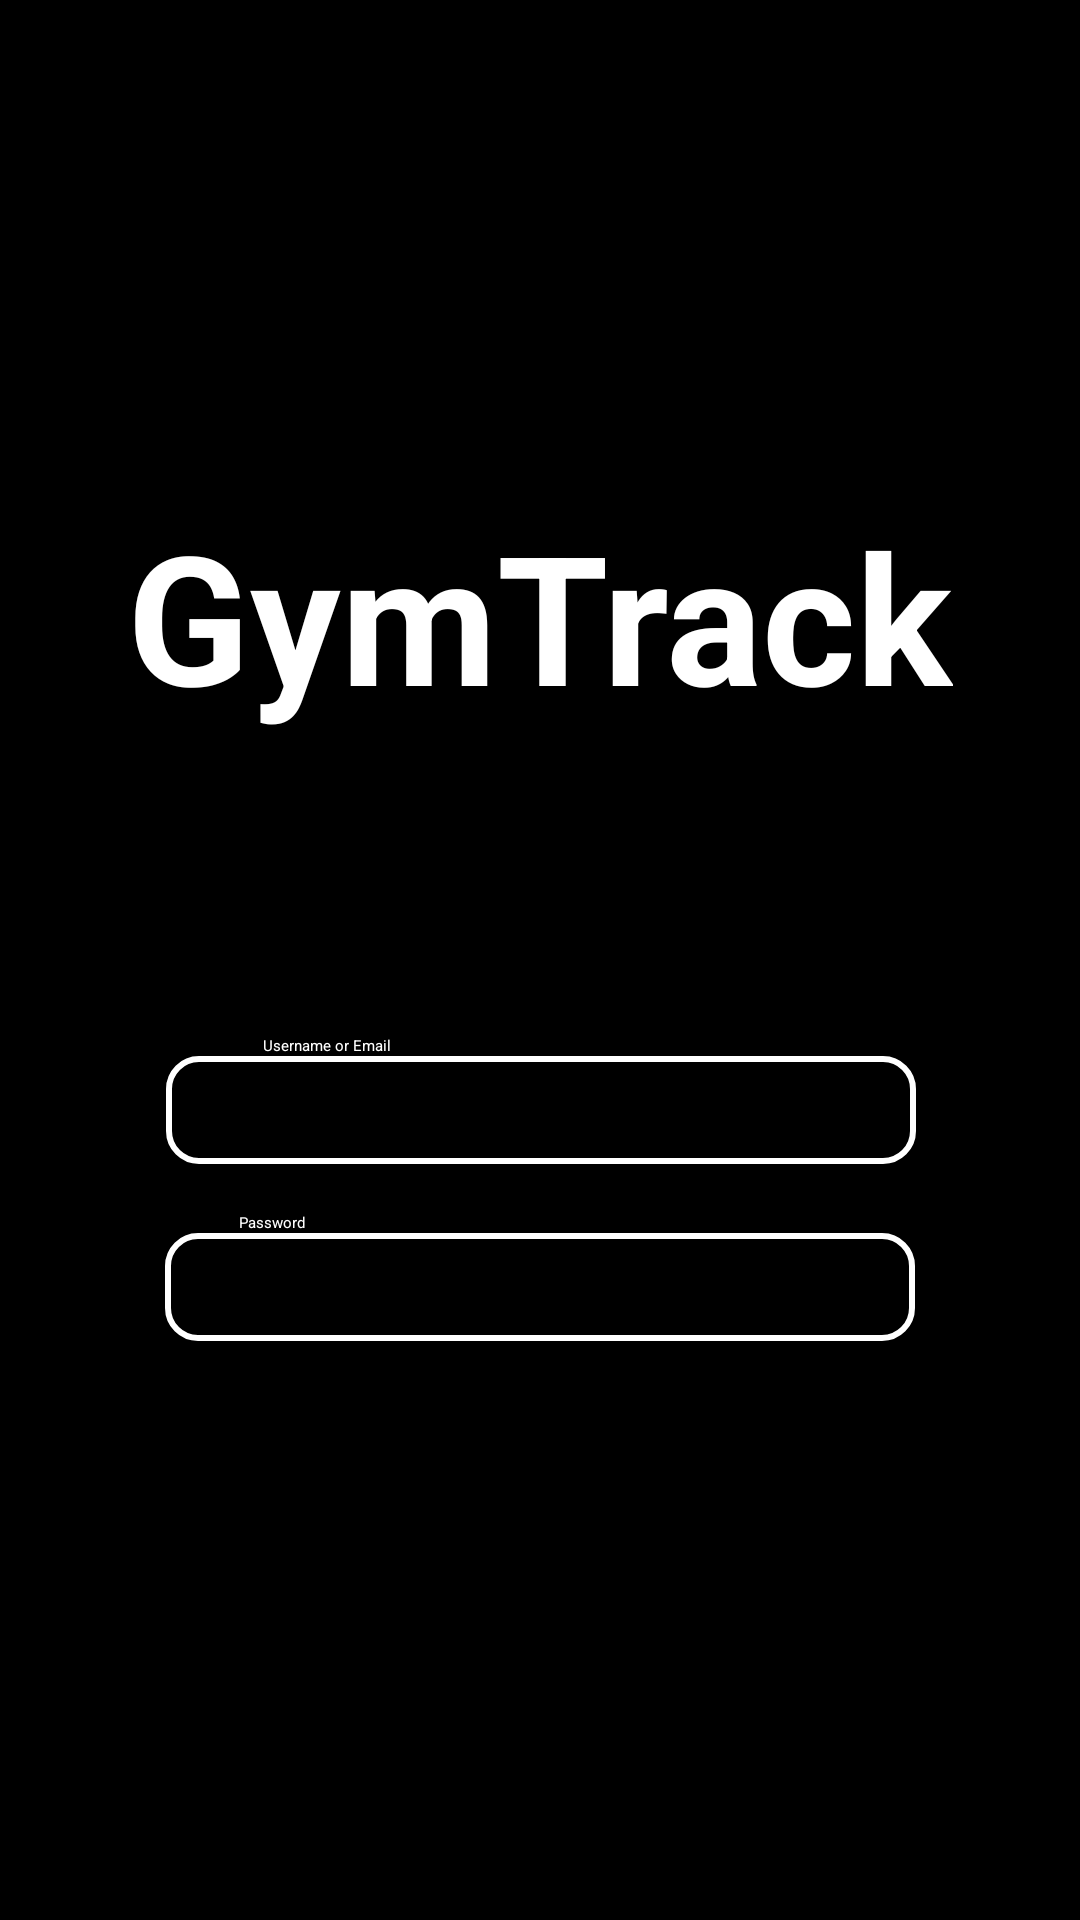

Layout XML and referenced resources for this Android screen:
<!-- AndroidManifest.xml: application theme Theme.GymTrack -->
<!-- res/layout/activity_login.xml -->
<?xml version="1.0" encoding="utf-8"?>
<androidx.constraintlayout.widget.ConstraintLayout xmlns:android="http://schemas.android.com/apk/res/android"
    xmlns:app="http://schemas.android.com/apk/res-auto"
    xmlns:tools="http://schemas.android.com/tools"
    android:layout_width="match_parent"
    android:layout_height="match_parent"
    android:background="@color/black">

    <EditText
        android:id="@+id/editTextText_password_login"
        android:layout_width="250dp"
        android:layout_height="36dp"
        android:background="@drawable/white_rounded_edittxt"
        android:breakStrategy="simple"
        android:ems="10"
        android:hyphenationFrequency="normal"
        android:inputType="textPassword"
        android:textAppearance="@style/TextAppearance.AppCompat.Small"
        android:textColor="@color/white"
        android:textColorLink="@color/white"
        app:layout_constraintEnd_toEndOf="parent"
        app:layout_constraintStart_toStartOf="parent"
        app:layout_constraintTop_toBottomOf="@+id/password_login" />

    <TextView
        android:id="@+id/gym_track_login"
        android:layout_width="wrap_content"
        android:layout_height="wrap_content"
        android:layout_marginTop="165dp"
        android:text="GymTrack"
        android:textColor="@color/white"
        android:textSize="60sp"
        android:textStyle="bold"
        app:layout_constraintEnd_toEndOf="parent"
        app:layout_constraintStart_toStartOf="parent"
        app:layout_constraintTop_toTopOf="parent" />

    <Button
        android:id="@+id/login_button_login"
        android:layout_width="200dp"
        android:layout_height="62dp"
        android:layout_marginBottom="120dp"
        android:backgroundTint="@color/white"
        android:text="Log In"
        android:textColor="@color/black"
        android:textStyle="bold"
        app:layout_constraintBottom_toBottomOf="parent"
        app:layout_constraintEnd_toEndOf="parent"
        app:layout_constraintStart_toStartOf="parent"
        app:layout_constraintTop_toBottomOf="@+id/editTextText_password_login"
        app:layout_constraintVertical_bias="0.8" />

    <EditText
        android:id="@+id/editTextText_username_email_login"
        android:layout_width="250dp"
        android:layout_height="36dp"
        android:background="@drawable/white_rounded_edittxt"
        android:breakStrategy="simple"
        android:ems="10"
        android:hyphenationFrequency="normal"
        android:inputType="text"
        android:textAppearance="@style/TextAppearance.AppCompat.Small"
        android:textColor="@color/white"
        android:textColorLink="@color/white"
        app:layout_constraintEnd_toEndOf="parent"
        app:layout_constraintHorizontal_bias="0.503"
        app:layout_constraintStart_toStartOf="parent"
        app:layout_constraintTop_toBottomOf="@+id/username_email_login" />

    <TextView
        android:id="@+id/username_email_login"
        android:layout_width="wrap_content"
        android:layout_height="wrap_content"
        android:layout_marginTop="100dp"
        android:text="Username or Email"
        android:textColor="@color/white"
        app:layout_constraintEnd_toEndOf="parent"
        app:layout_constraintHorizontal_bias="0.276"
        app:layout_constraintStart_toStartOf="parent"
        app:layout_constraintTop_toBottomOf="@+id/gym_track_login" />

    <TextView
        android:id="@+id/password_login"
        android:layout_width="wrap_content"
        android:layout_height="wrap_content"
        android:layout_marginTop="16dp"
        android:text="Password"
        android:textColor="@color/white"
        app:layout_constraintEnd_toEndOf="parent"
        app:layout_constraintHorizontal_bias="0.236"
        app:layout_constraintStart_toStartOf="parent"
        app:layout_constraintTop_toBottomOf="@+id/editTextText_username_email_login" />

</androidx.constraintlayout.widget.ConstraintLayout>
<!-- resources referenced by this layout -->
<resources>
  <color name="black">#FF000000</color>
  <color name="white">#FFFFFFFF</color>
  <!-- drawable white_rounded_edittxt (drawable) -->
  <?xml version="1.0" encoding="utf-8"?>
  <shape xmlns:android="http://schemas.android.com/apk/res/android">
      <solid android:color="#00000000" /> 
      <corners android:radius="10dp" /> 
      <stroke android:width="2dp" android:color="#FFFFFF" /> 
  </shape>
</resources>
